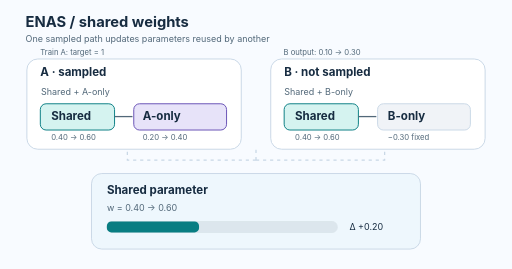
t = 0.00 s
t = 1.50 s: frame unchanged from t = 0.00 s, image omitted
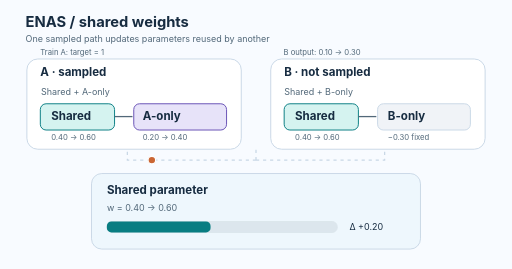
t = 3.13 s
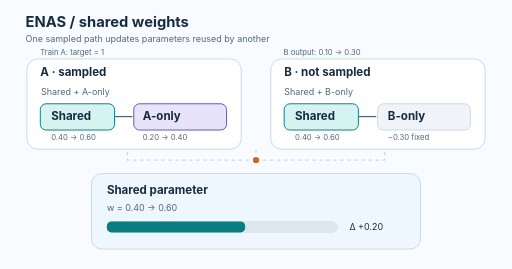
t = 5.00 s
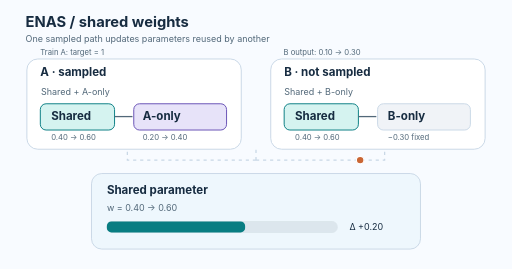
t = 6.88 s
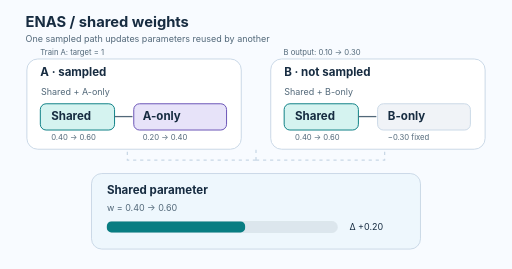
t = 8.13 s

The animated SVG that drew these frames (rendered in a browser with its animation timeline set to each time). Animation: 3 SMIL elements (animate=2,animateMotion=1); one cycle of 10.00 s, repeats indefinitely.

<svg xmlns="http://www.w3.org/2000/svg" viewBox="0 0 800 420" role="img" aria-labelledby="title desc"><title id="title">ENAS shared parameter update</title><desc id="desc">A schematic gradient step on sampled network A updates its shared weight from 0.40 to 0.60. Candidate B inherits the changed shared weight without an independent training step. The animation travels from A through the shared weight to B.</desc><rect width="800" height="420" fill="#f8fbff" /><style>text{font-family:Inter,Arial,sans-serif;fill:#172c41}.small{font-size:14px}.tiny{font-size:12px}.label{font-size:18px;font-weight:700}.heading{font-size:23px;font-weight:750}.muted{fill:#526879}@media(prefers-reduced-motion:reduce){animate,animateMotion{display:none}}</style><text x="40" y="42" class="heading">ENAS  /  shared weights</text><text x="40" y="65" class="small muted">One sampled path updates parameters reused by another</text><rect x="42" y="92" width="335" height="141" rx="17" fill="#fff" stroke="#c9d8e6" stroke-width="1.5" /><rect x="423" y="92" width="335" height="141" rx="17" fill="#fff" stroke="#c9d8e6" stroke-width="1.5" /><text x="63" y="119" class="label">A  ·  sampled</text><text x="444" y="119" class="label">B  ·  not sampled</text><text x="64" y="148" class="small muted">Shared  +  A-only</text><text x="444" y="148" class="small muted">Shared  +  B-only</text><rect x="63" y="162" width="116" height="41" rx="9" fill="#d5f3f0" stroke="#087d82" stroke-width="1.5" /><rect x="209" y="162" width="145" height="41" rx="9" fill="#e7e3f9" stroke="#6750b5" stroke-width="1.5" /><text x="80" y="188" class="label">Shared</text><text x="223" y="188" class="label">A-only</text><line x1="179" y1="182" x2="207" y2="182" stroke="#526879" stroke-width="2" /><text x="80" y="219" class="tiny muted">0.40  →  0.60</text><text x="223" y="219" class="tiny muted">0.20  →  0.40</text><rect x="444" y="162" width="116" height="41" rx="9" fill="#d5f3f0" stroke="#087d82" stroke-width="1.5" /><rect x="590" y="162" width="145" height="41" rx="9" fill="#f0f3f7" stroke="#c9d8e6" stroke-width="1.5" /><text x="461" y="188" class="label">Shared</text><text x="606" y="188" class="label">B-only</text><line x1="560" y1="182" x2="588" y2="182" stroke="#526879" stroke-width="2" /><text x="461" y="219" class="tiny muted">0.40  →  0.60</text><text x="606" y="219" class="tiny muted">−0.30  fixed</text><path d="M 400 250 V 234 M 400 250 H 199 V 235 M 400 250 H 601 V 235" stroke="#c9d8e6" stroke-width="2" fill="none" stroke-dasharray="5 6" /><rect x="143" y="271" width="514" height="118" rx="16" fill="#eef7fd" stroke="#c9d8e6" stroke-width="1.5" /><text x="167" y="303" class="label">Shared parameter</text><text x="167" y="330" class="small muted">w = 0.40  →  0.60</text><rect x="167" y="346" width="360" height="17" rx="8" fill="#dce6ed" stroke="#dce6ed" stroke-width="1.5" /><rect x="167" y="346" height="17" width="216" rx="7" fill="#087d82"><animate attributeName="width" dur="10s" repeatCount="indefinite" calcMode="linear" keyTimes="0;0.25;0.5;1" values="144;144;216;216" /></rect><text x="546" y="360" class="small" fill="#087d82">Δ +0.20</text><circle r="6" fill="#ca6634" stroke="#fff" stroke-width="2" opacity="0"><animate attributeName="opacity" dur="10s" repeatCount="indefinite" calcMode="linear" keyTimes="0;0.20;0.25;0.70;0.75;1" values="0;0;1;1;0;0" /><animateMotion dur="10s" repeatCount="indefinite" path="M 199 234 L 199 250 L 400 250 L 601 250 L 601 234" calcMode="linear" keyTimes="0;0.25;0.5;0.75;1" keyPoints="0;0;0.5;1;1" /></circle><text x="63" y="86" class="tiny muted">Train A: target = 1</text><text x="443" y="86" class="tiny muted">B output: 0.10  →  0.30</text></svg>
